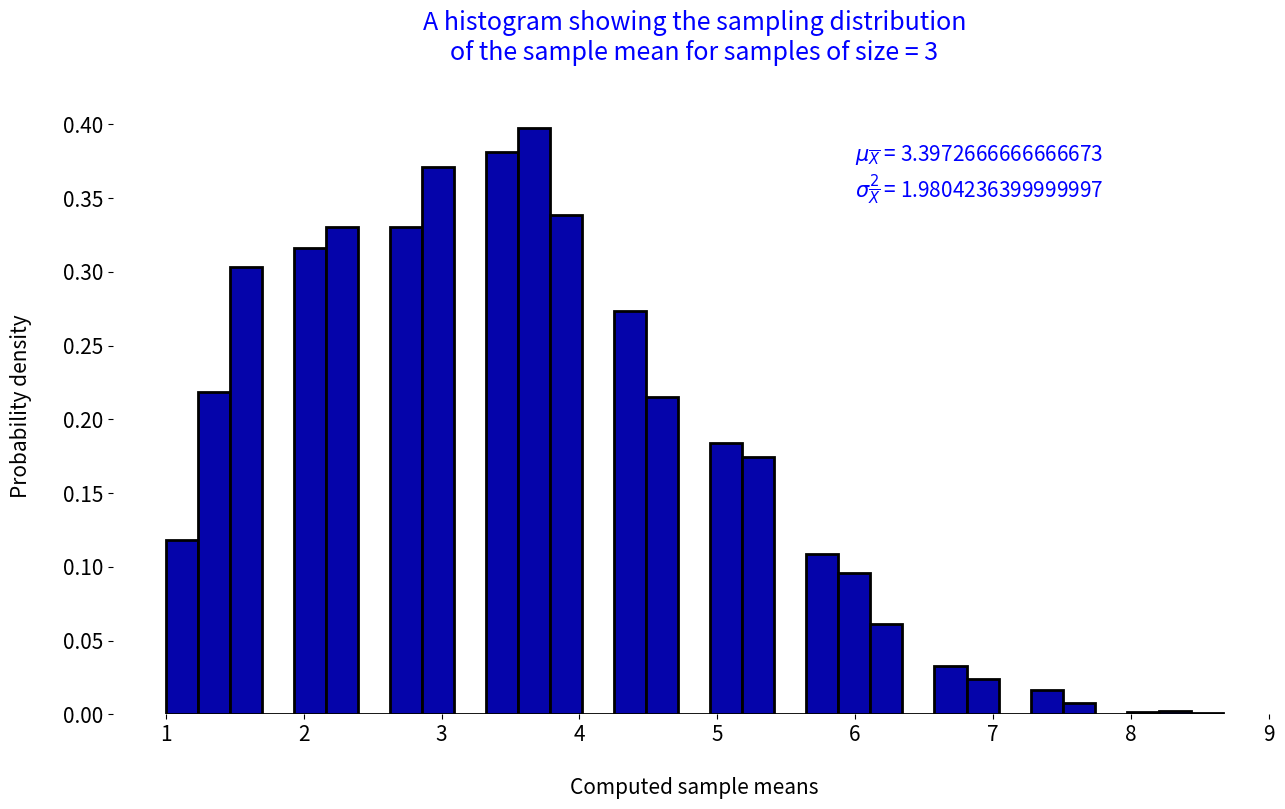

This chart was generated by the following Python code:
import numpy as np
import matplotlib.pyplot as plt

# first, we create 2 arrays to store our population
leading_digit = np.arange(1, 10)
relative_frequencies = [0.2957, 0.1788, 0.1276, 0.0963, 0.0794, 0.0715, 0.0571, 0.0510, 0.0426]

# this line of code is made just to make sure that we get the same samples
np.random.seed(0)

# we execute this for n = 3
n = 3

# here we'll be drawing 5000 samples, each sample of size n
# and for each sample, we're calculating its mean
# note that we're storing the sample means in this array
sample_means = np.empty(5000)
for i in range(5000):
    sample = np.random.choice(leading_digit, size=n, replace=True, p=relative_frequencies)

    sample_means[i] = np.mean(sample)

# here we compute the mean and variance of resulting distribution
sampling_distribution_mean = np.mean(sample_means)
sampling_distribution_variance = np.var(sample_means)

# Set general font size of the graph
plt.rcParams.update({"font.size": 15})

# Set width and height of the plot's window
plt.figure(figsize=(15, 8))
plt.box(False)

# now we simply plot the histogram that represents
# the sampling distribution of the sample mean
# note that density=True means that the sum of
# area under histogram equals 1
plt.hist(sample_means, bins="auto", density=True, color="#0504aa", edgecolor="black", linewidth=2)

# setting the x label of the graph
plt.xlabel("\nComputed sample means")

# setting the y label of the graph
plt.ylabel("Probability density\n")

# setting the plot's title
title = "A histogram showing the sampling distribution\n"
title += "of the sample mean for samples of size = " + str(n) + "\n"
plt.title(title, color="blue")

# first we fill text with the values of all calculated parameters
text = "$\\mu_{\\overline{X}}$ = " + str(sampling_distribution_mean)
text += "\n$\\sigma^2_{\\overline{X}}$ = " + str(sampling_distribution_variance)

# then we display it on the graph
plt.text(6, 0.35, text, color="blue")

plt.show()
